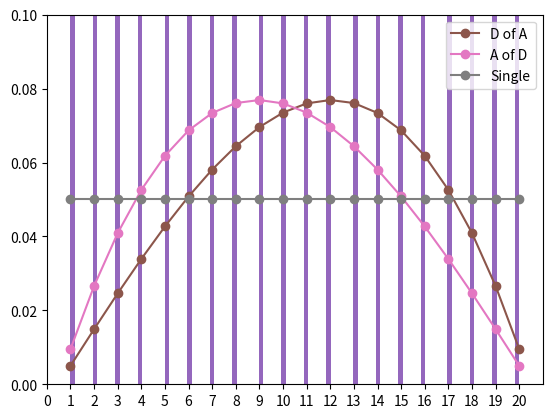
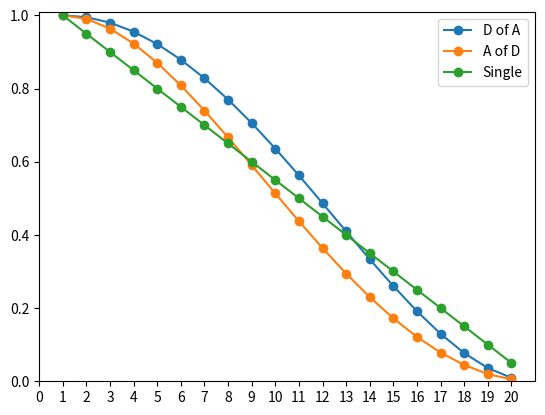

Recreate these plots in Python, in order.
import numpy as np
import matplotlib.pyplot as plt

dN = int(20)
nSamps = int(1e5)

#One dice
sampTosses = [np.random.randint(low=1,high=dN+1) for i in range(nSamps)]
plt.hist(sampTosses,100);
print(np.mean(sampTosses))

#Disadvantage
sampTosses = [min(np.random.randint(low=1,high=dN+1),np.random.randint(low=1,high=dN+1)) for i in range(nSamps)]
plt.hist(sampTosses,100);
print(np.mean(sampTosses))

#Advantage
sampTosses = [max(np.random.randint(low=1,high=dN+1),np.random.randint(low=1,high=dN+1)) for i in range(nSamps)]
plt.hist(sampTosses,100);
print(np.mean(sampTosses))

#Advantage of disadvantage
sampTosses = [max(min(np.random.randint(low=1,high=dN+1),np.random.randint(low=1,high=dN+1)),min(np.random.randint(low=1,high=dN+1),np.random.randint(low=1,high=dN+1))) for i in range(nSamps)]
plt.hist(sampTosses,100);
print(np.mean(sampTosses))


#Disadvantage of advantage
sampTosses = [min(max(np.random.randint(low=1,high=dN+1),np.random.randint(low=1,high=dN+1)),max(np.random.randint(low=1,high=dN+1),np.random.randint(low=1,high=dN+1))) for i in range(nSamps)]
plt.hist(sampTosses,100);
print(np.mean(sampTosses))

#Disadvantage
EV = 0
prob = dN*2-1
for i in range(1,dN+1):
  EV = EV+i*prob/(dN*dN)
  prob = prob-2
print(EV)

#Advantage
EV = 0
prob = 1
for i in range(1,dN+1):
  EV = EV+i*prob/(dN*dN)
  prob = prob+2
print(EV)

maxProb = [0]*dN
for i in range(0,dN):
  maxProb[i] = (2*(i+1)-1)*(2*(i+1)-1)+sum([2*(2*(i+1)-1)*(2*j-1) for j in range(i+2,dN+1)])

minProb=maxProb.copy()
minProb.reverse()

minEV = 0
maxEV = 0
for i in range(1,dN+1):
  minEV = minEV+i*minProb[i-1]/(dN**4)
  maxEV = maxEV+i*maxProb[i-1]/(dN**4)
print(minEV,maxEV)

plt.figure(1)
plt.axis([0, dN+1, 0, 2/dN]);
plt.plot(range(1,dN+1),[mp/(dN**4) for mp in maxProb],'-o');
plt.plot(range(1,dN+1),[mp/(dN**4) for mp in minProb],'-o');
plt.plot(range(1,dN+1),[1/dN]*dN,'-o');
plt.xticks(np.arange(0, dN+1, 1));
plt.legend(('D of A','A of D', 'Single'));

cumProbSingle = list(np.cumsum([1/dN]*dN))
cumProbSingle.reverse()
cumProbDoA = list(np.cumsum([mp/(dN**4) for mp in maxProb][::-1]))
cumProbDoA.reverse()
cumProbAoD = list(np.cumsum([mp/(dN**4) for mp in minProb][::-1]))
cumProbAoD.reverse()

plt.figure(2)
plt.axis([0, dN+1, 0, 1.01]);
plt.plot(range(1,dN+1),cumProbDoA,'-o');
plt.plot(range(1,dN+1),cumProbAoD,'-o');
plt.plot(range(1,dN+1),cumProbSingle,'-o');
plt.xticks(np.arange(0, dN+1, 1));
plt.legend(('D of A','A of D', 'Single'));
